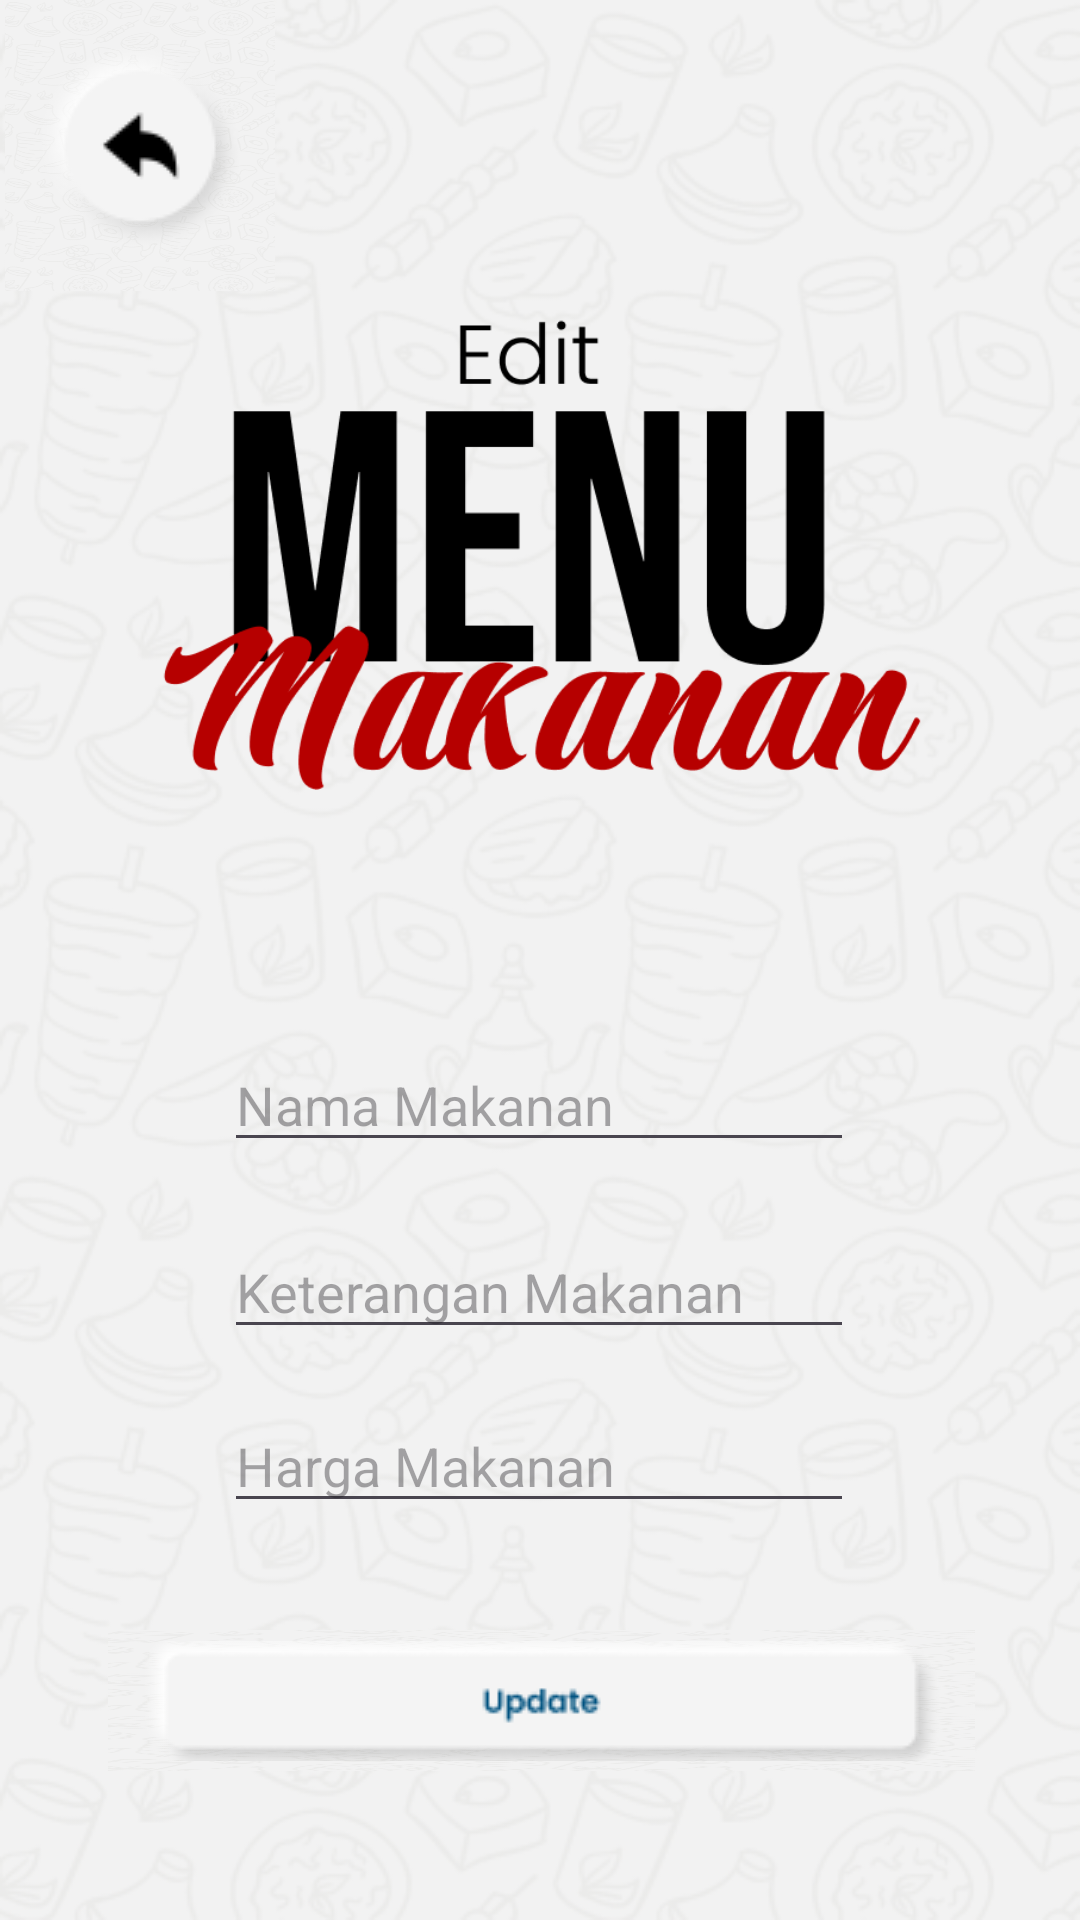

The Android layout XML behind this screen, and the referenced resources:
<!-- AndroidManifest.xml: application theme Theme.Tubes_angkringan -->
<!-- res/layout/activity_page_edit_menu_makanan.xml -->
<?xml version="1.0" encoding="utf-8"?>
<androidx.constraintlayout.widget.ConstraintLayout xmlns:android="http://schemas.android.com/apk/res/android"
    xmlns:app="http://schemas.android.com/apk/res-auto"
    xmlns:tools="http://schemas.android.com/tools"
    android:layout_width="match_parent"
    android:layout_height="match_parent"
    android:background="@drawable/bg">

    <ImageButton
        android:id="@+id/imageButton17"
        android:layout_width="90dp"
        android:layout_height="97dp"
        android:background="@drawable/bg"
        app:layout_constraintBottom_toBottomOf="parent"
        app:layout_constraintEnd_toEndOf="parent"
        app:layout_constraintHorizontal_bias="0.006"
        app:layout_constraintStart_toStartOf="parent"
        app:layout_constraintTop_toTopOf="parent"
        app:layout_constraintVertical_bias="0.0"
        app:srcCompat="@drawable/buttonkembali" />

    <EditText
        android:id="@+id/editNamaMakanan"
        android:layout_width="wrap_content"
        android:layout_height="wrap_content"
        android:ems="10"
        android:hint="Nama Makanan"
        android:inputType="text"
        app:layout_constraintBottom_toTopOf="@+id/editKeteranganMakanan"
        app:layout_constraintEnd_toEndOf="parent"
        app:layout_constraintHorizontal_bias="0.497"
        app:layout_constraintStart_toStartOf="parent"
        app:layout_constraintTop_toBottomOf="@+id/imageView15"
        app:layout_constraintVertical_bias="0.798" />

    <EditText
        android:id="@+id/editKeteranganMakanan"
        android:layout_width="wrap_content"
        android:layout_height="wrap_content"
        android:ems="10"
        android:hint="Keterangan Makanan"
        android:inputType="text"
        app:layout_constraintBottom_toBottomOf="parent"
        app:layout_constraintEnd_toEndOf="parent"
        app:layout_constraintHorizontal_bias="0.497"
        app:layout_constraintStart_toStartOf="parent"
        app:layout_constraintTop_toTopOf="parent"
        app:layout_constraintVertical_bias="0.682" />

    <EditText
        android:id="@+id/editHargaMakanan"
        android:layout_width="wrap_content"
        android:layout_height="wrap_content"
        android:ems="10"
        android:hint="Harga Makanan"
        android:inputType="numberDecimal"
        app:layout_constraintBottom_toBottomOf="parent"
        app:layout_constraintEnd_toEndOf="parent"
        app:layout_constraintHorizontal_bias="0.497"
        app:layout_constraintStart_toStartOf="parent"
        app:layout_constraintTop_toTopOf="parent"
        app:layout_constraintVertical_bias="0.779" />

    <ImageButton
        android:id="@+id/imageButton21"
        android:layout_width="289dp"
        android:layout_height="47dp"
        android:background="@drawable/bg"
        app:layout_constraintBottom_toBottomOf="parent"
        app:layout_constraintEnd_toEndOf="parent"
        app:layout_constraintHorizontal_bias="0.508"
        app:layout_constraintStart_toStartOf="parent"
        app:layout_constraintTop_toTopOf="parent"
        app:layout_constraintVertical_bias="0.916"
        app:srcCompat="@drawable/buttonupdate" />

    <ImageView
        android:id="@+id/imageView15"
        android:layout_width="264dp"
        android:layout_height="160dp"
        app:layout_constraintBottom_toBottomOf="parent"
        app:layout_constraintEnd_toEndOf="parent"
        app:layout_constraintHorizontal_bias="0.496"
        app:layout_constraintStart_toStartOf="parent"
        app:layout_constraintTop_toTopOf="parent"
        app:layout_constraintVertical_bias="0.215"
        app:srcCompat="@drawable/editmenumakanan" />

</androidx.constraintlayout.widget.ConstraintLayout>
<!-- resources referenced by this layout -->
<resources>
  <!-- drawable bg: png bitmap (drawable, 97870 bytes) -->
  <!-- drawable buttonkembali: png bitmap (drawable, 4095 bytes) -->
  <!-- drawable buttonupdate: png bitmap (drawable, 2973 bytes) -->
  <!-- drawable editmenumakanan: png bitmap (drawable, 20336 bytes) -->
  <style name="Theme.Tubes_angkringan" parent="Base.Theme.Tubes_angkringan" />
  <style name="Base.Theme.Tubes_angkringan" parent="Theme.Material3.DayNight.NoActionBar">
          
          
      </style>
</resources>
